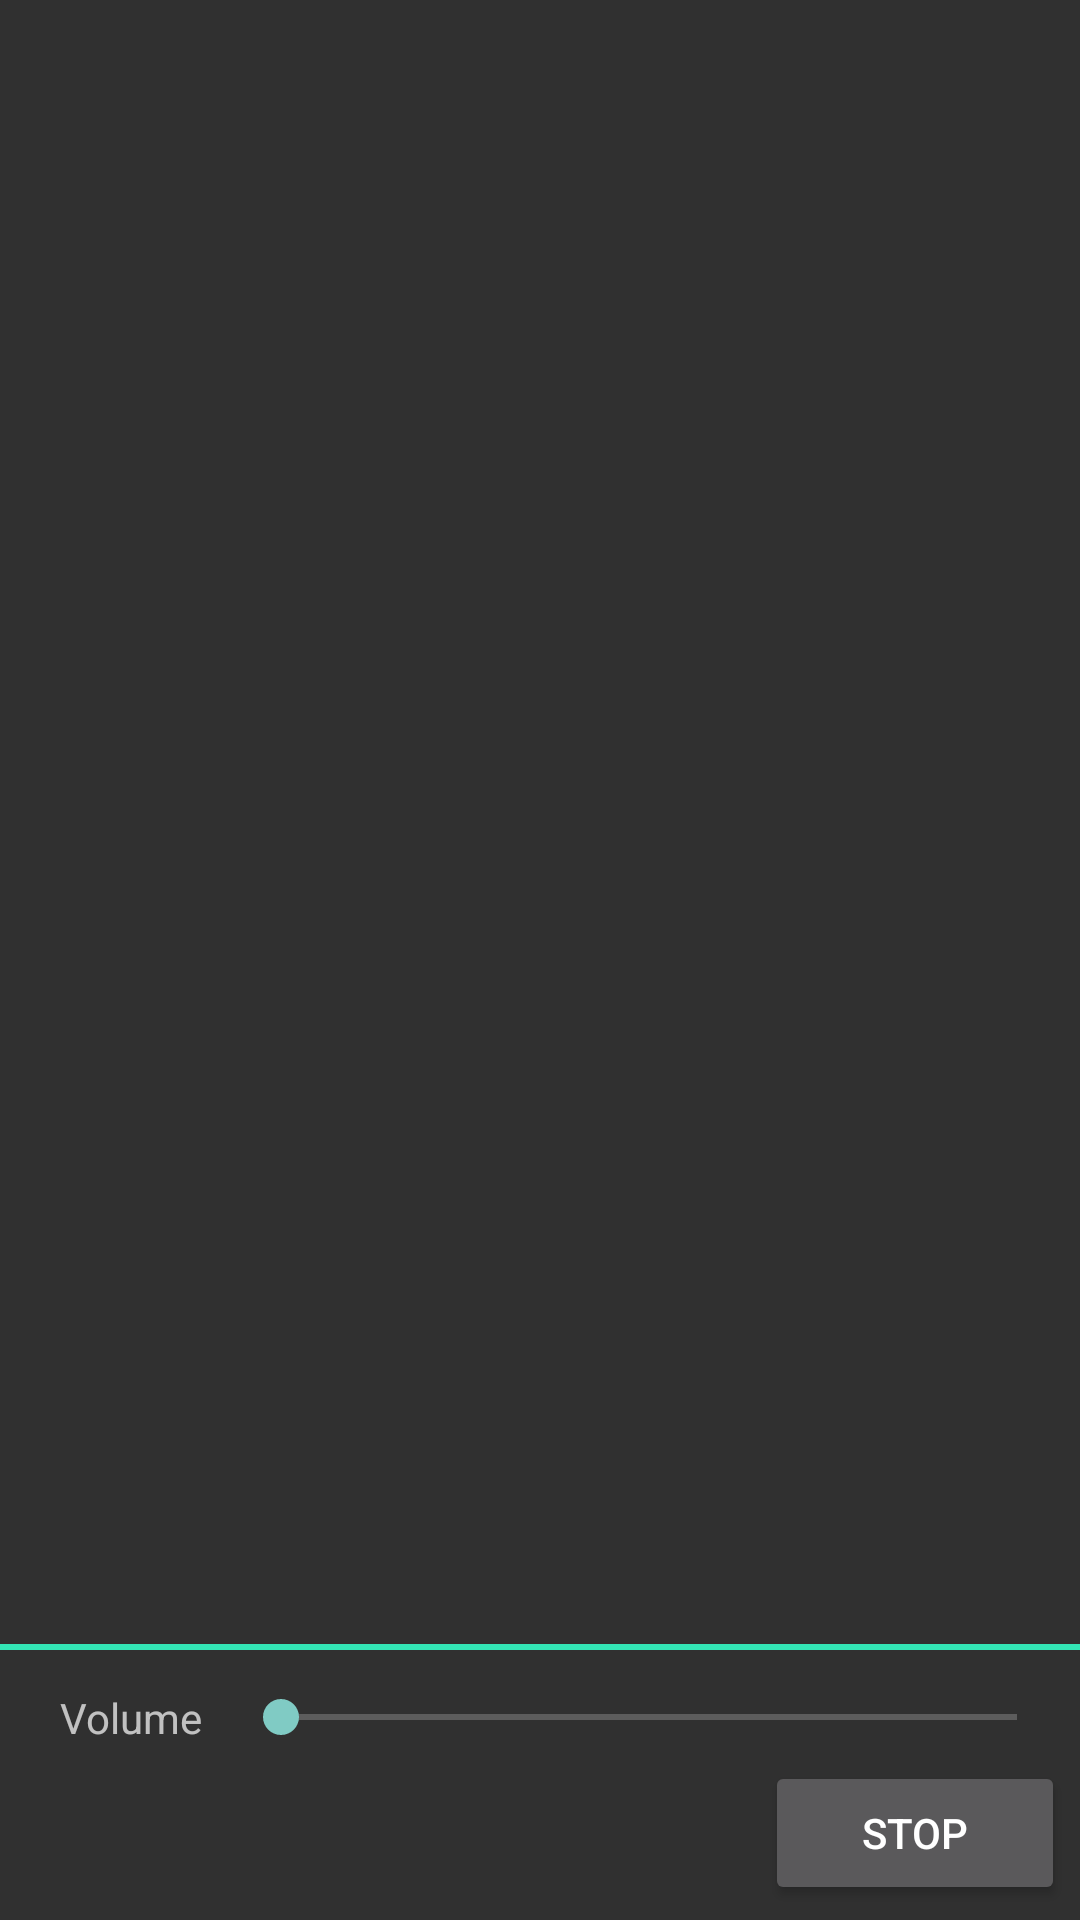

Reconstruct the res/layout file that produces this screen, plus the resources it refers to.
<!-- AndroidManifest.xml: application theme Theme.AppCompat -->
<!-- res/layout/activity_main.xml -->
<RelativeLayout xmlns:android="http://schemas.android.com/apk/res/android"
                android:layout_width="match_parent"
                android:layout_height="match_parent">
    <RelativeLayout
            android:orientation="vertical"
            android:layout_width="wrap_content"
            android:layout_height="wrap_content"
            android:layout_centerInParent="true"
            android:id="@+id/relativeProgressBar" android:visibility="gone">
        <include android:layout_width="wrap_content"
                 android:layout_height="wrap_content"
                 layout="@layout/progress"/>
    </RelativeLayout>
    <View   android:id="@+id/seek_controls_separator"
            style="@style/Separator" android:layout_below="@+id/listView"/>
    <RelativeLayout
            android:layout_width="fill_parent"
            android:layout_height="wrap_content"
            android:id="@+id/reletiveControl"
            android:layout_alignParentBottom="true"
            android:layout_margin="5dp">


        

        <LinearLayout
                android:id="@+id/device_volume_controls"
                android:layout_width="match_parent"
                android:layout_height="wrap_content"
                android:layout_marginBottom="5dp"
                android:layout_marginTop="15dp"
                android:gravity="center_horizontal"
                android:orientation="horizontal" >

            <TextView
                    android:layout_width="wrap_content"
                    android:layout_height="wrap_content"
                    android:layout_gravity="center"
                    android:layout_marginLeft="15dp"
                    android:layout_marginRight="10dp"
                    android:layout_weight="0"
                    android:text="@string/volume"
                    android:textAppearance="?android:attr/textAppearanceSmall"
                    android:textIsSelectable="false" />

            <SeekBar
                    android:id="@+id/device_volume_bar"
                    android:layout_width="0dp"
                    android:layout_height="wrap_content"
                    android:layout_gravity="center"
                    android:layout_marginLeft="0dp"
                    android:layout_marginRight="0dp"
                    android:layout_weight="1" />
        </LinearLayout>

        <RelativeLayout
                android:layout_width="match_parent"
                android:layout_height="wrap_content"
                android:layout_below="@+id/device_volume_controls"
                android:layout_alignParentRight="true">
            <TextView
                    android:layout_width="wrap_content"
                    android:layout_height="wrap_content"
                    android:id="@+id/curChannelName" android:layout_alignParentLeft="true"
                    android:layout_centerVertical="true" android:layout_marginLeft="15dp"
                    android:textColor="@color/white" android:textSize="24sp" android:singleLine="true"/>
            <Button
                    android:layout_width="100dp"
                    android:layout_height="wrap_content"
                    android:text="@string/pause"
                    android:id="@+id/pauseButton" android:layout_toLeftOf="@+id/stopButton" android:visibility="gone"/>
            <Button
                    android:layout_width="100dp"
                    android:layout_height="wrap_content"
                    android:text="@string/stop"
                    android:id="@+id/stopButton"
                    android:layout_alignParentRight="true"/>

        </RelativeLayout>
    </RelativeLayout>
    <ListView
            android:layout_width="match_parent"
            android:layout_height="match_parent"
            android:id="@+id/listView"
            android:layout_above="@+id/reletiveControl"
            android:layout_marginTop="5dp" android:layout_alignParentTop="true"/>
</RelativeLayout>
<!-- res/layout/progress.xml (included above) -->
<?xml version="1.0" encoding="utf-8"?>
<RelativeLayout xmlns:android="http://schemas.android.com/apk/res/android"
              android:orientation="vertical"
              android:layout_width="match_parent"
              android:layout_height="match_parent">

    <ProgressBar
            style="?android:attr/progressBarStyleLarge"
            android:layout_width="wrap_content"
            android:layout_height="wrap_content"
            android:indeterminateOnly="true"
            android:layout_centerHorizontal="true"
            android:layout_centerVertical="true"
            android:layout_centerInParent="true"
            android:id="@+id/progressBar"/>
</RelativeLayout>
<!-- resources referenced by this layout -->
<resources>
  <color name="white">#FFFFFFFF</color>
  <string name="pause">Pause</string>
  <string name="stop">Stop</string>
  <string name="volume">Volume</string>
  <style name="Separator">
          <item name="android:layout_width">match_parent</item>
          <item name="android:layout_height">2dip</item>
          <item name="android:layout_marginTop">5dip</item>
          <item name="android:layout_marginBottom">5dip</item>
          <item name="android:background">@color/holo_blue</item>
      </style>
  <color name="holo_blue">#FF33E5B5</color>
</resources>
